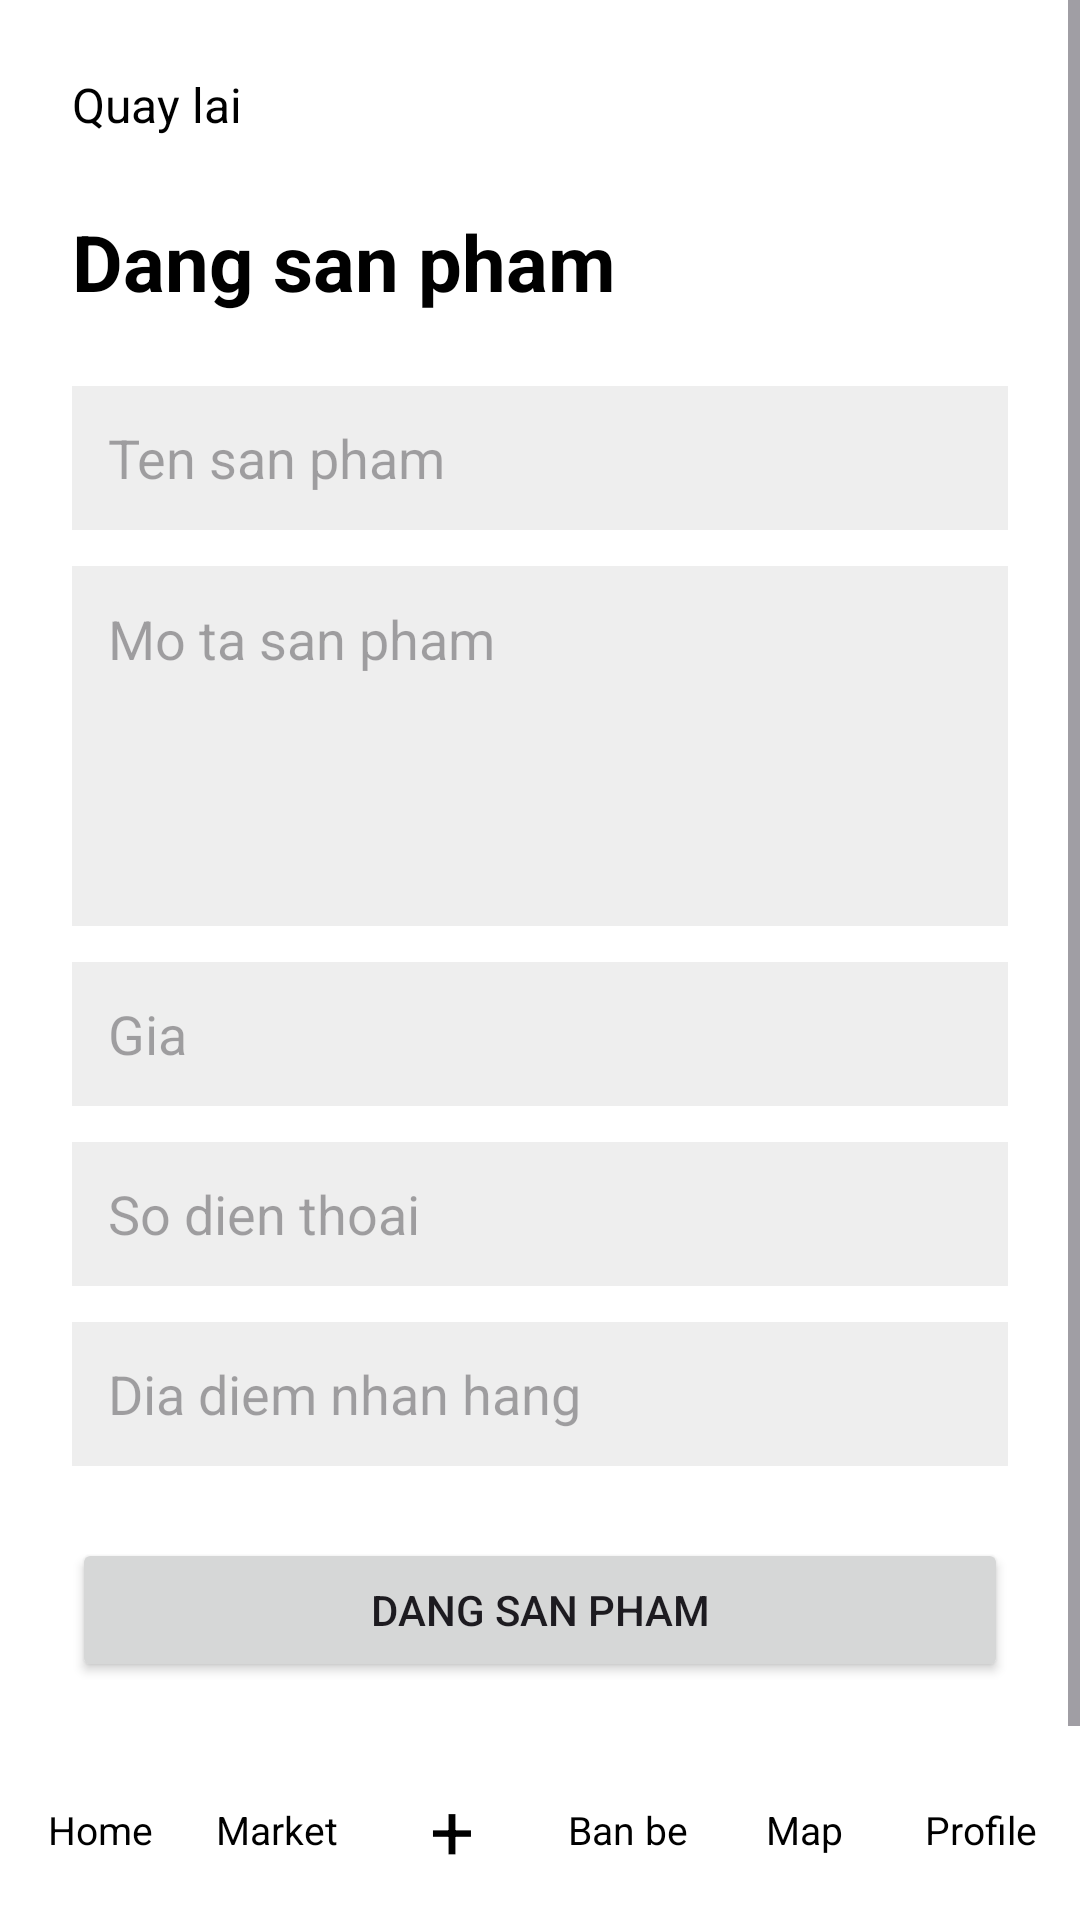

Reconstruct the res/layout file that produces this screen, plus the resources it refers to.
<!-- AndroidManifest.xml: application theme Theme.UNIAPP_HAUFINAL -->
<!-- res/layout/activity_add_market_item.xml -->
<?xml version="1.0" encoding="utf-8"?>
<LinearLayout xmlns:android="http://schemas.android.com/apk/res/android"
    xmlns:tools="http://schemas.android.com/tools"
    android:layout_width="match_parent"
    android:layout_height="match_parent"
    android:orientation="vertical"
    android:background="#FFFFFF"
    tools:context=".activity.market.AddMarketItemActivity">

    <ScrollView
        android:layout_width="match_parent"
        android:layout_height="0dp"
        android:layout_weight="1">

        <LinearLayout
            android:id="@+id/main"
            android:layout_width="match_parent"
            android:layout_height="wrap_content"
            android:orientation="vertical"
            android:padding="24dp">

            <TextView android:id="@+id/txtBack" android:layout_width="wrap_content" android:layout_height="wrap_content" android:text="Quay lai" android:textColor="#000000" android:textSize="16sp" />
            <TextView android:layout_width="wrap_content" android:layout_height="wrap_content" android:layout_marginTop="24dp" android:text="Dang san pham" android:textColor="#000000" android:textSize="26sp" android:textStyle="bold" />
            <EditText android:id="@+id/edtTitle" android:layout_width="match_parent" android:layout_height="48dp" android:layout_marginTop="24dp" android:background="#EEEEEE" android:hint="Ten san pham" android:inputType="text" android:paddingStart="12dp" android:paddingEnd="12dp" android:textColor="#000000" />
            <EditText android:id="@+id/edtDescription" android:layout_width="match_parent" android:layout_height="120dp" android:layout_marginTop="12dp" android:background="#EEEEEE" android:gravity="top" android:hint="Mo ta san pham" android:inputType="textMultiLine" android:padding="12dp" android:textColor="#000000" />
            <EditText android:id="@+id/edtPrice" android:layout_width="match_parent" android:layout_height="48dp" android:layout_marginTop="12dp" android:background="#EEEEEE" android:hint="Gia" android:inputType="number" android:paddingStart="12dp" android:paddingEnd="12dp" android:textColor="#000000" />
            <EditText android:id="@+id/edtPhone" android:layout_width="match_parent" android:layout_height="48dp" android:layout_marginTop="12dp" android:background="#EEEEEE" android:hint="So dien thoai" android:inputType="phone" android:paddingStart="12dp" android:paddingEnd="12dp" android:textColor="#000000" />
            <EditText android:id="@+id/edtLocation" android:layout_width="match_parent" android:layout_height="48dp" android:layout_marginTop="12dp" android:background="#EEEEEE" android:hint="Dia diem nhan hang" android:inputType="text" android:paddingStart="12dp" android:paddingEnd="12dp" android:textColor="#000000" />
            <Button android:id="@+id/btnSubmitItem" android:layout_width="match_parent" android:layout_height="wrap_content" android:layout_marginTop="24dp" android:text="Dang san pham" />
        </LinearLayout>
    </ScrollView>

    <LinearLayout android:layout_width="match_parent" android:layout_height="60dp" android:orientation="horizontal" android:gravity="center" android:background="#FFFFFF" android:paddingStart="4dp" android:paddingEnd="4dp">
        <TextView android:id="@+id/navHome" android:layout_width="0dp" android:layout_height="match_parent" android:layout_weight="1" android:gravity="center" android:text="Home" android:textColor="#000000" android:textSize="13sp" />
        <TextView android:id="@+id/navMarket" android:layout_width="0dp" android:layout_height="match_parent" android:layout_weight="1" android:gravity="center" android:text="Market" android:textColor="#000000" android:textSize="13sp" />
        <TextView android:id="@+id/navPost" android:layout_width="0dp" android:layout_height="match_parent" android:layout_weight="1" android:gravity="center" android:text="+" android:textColor="#000000" android:textSize="26sp" />
        <TextView android:id="@+id/navFriends" android:layout_width="0dp" android:layout_height="match_parent" android:layout_weight="1" android:gravity="center" android:text="Ban be" android:textColor="#000000" android:textSize="13sp" />
        <TextView android:id="@+id/navMap" android:layout_width="0dp" android:layout_height="match_parent" android:layout_weight="1" android:gravity="center" android:text="Map" android:textColor="#000000" android:textSize="13sp" />
        <TextView android:id="@+id/navProfile" android:layout_width="0dp" android:layout_height="match_parent" android:layout_weight="1" android:gravity="center" android:text="Profile" android:textColor="#000000" android:textSize="13sp" />
    </LinearLayout>
</LinearLayout>
<!-- resources referenced by this layout -->
<resources>
  <style name="Theme.UNIAPP_HAUFINAL" parent="Base.Theme.UNIAPP_HAUFINAL" />
  <style name="Base.Theme.UNIAPP_HAUFINAL" parent="Theme.Material3.DayNight.NoActionBar">
          
          
      </style>
</resources>
